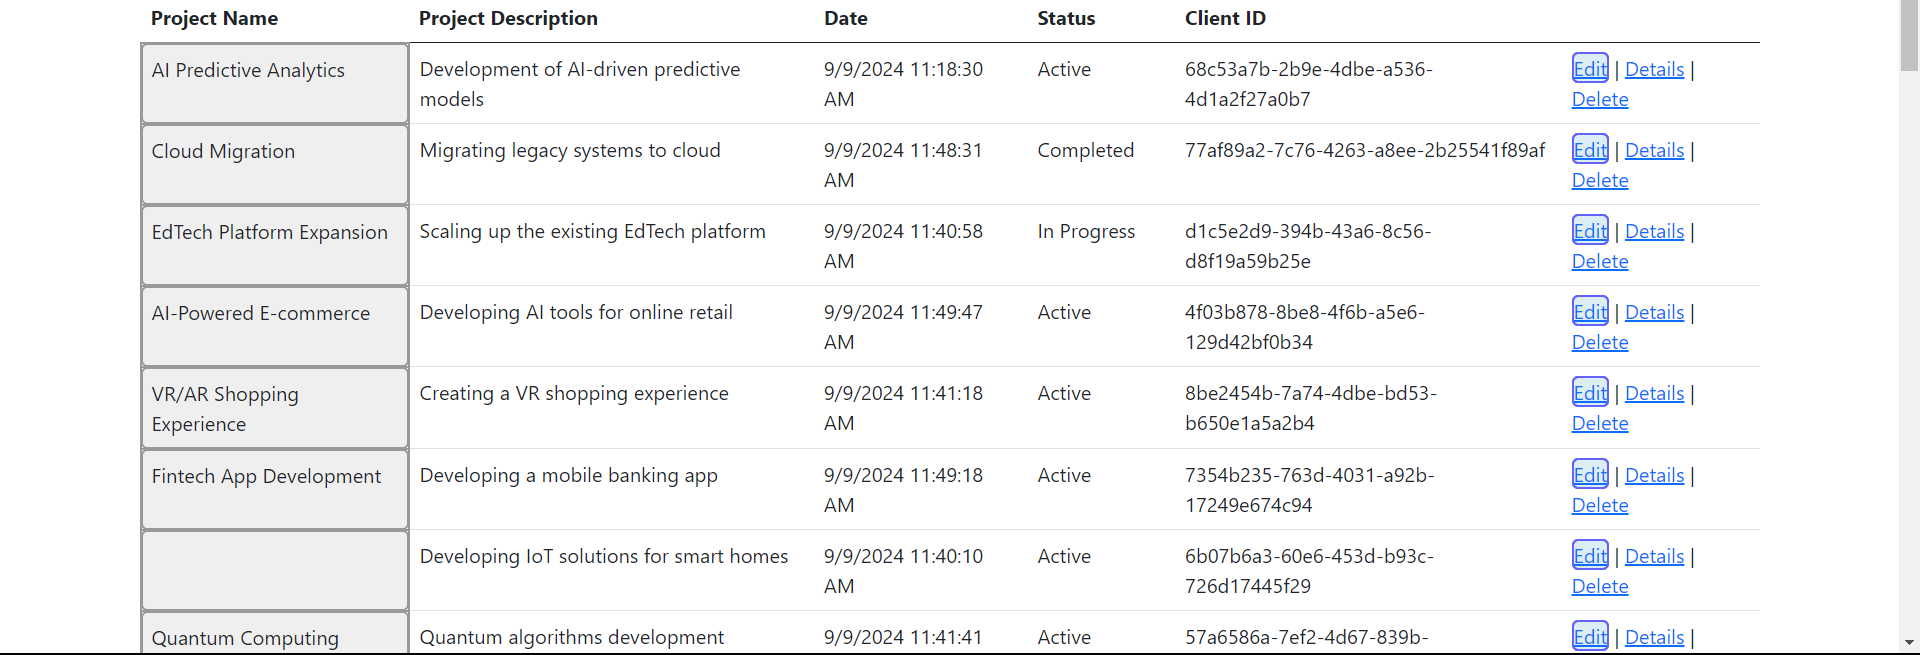
Task: Project to automate User Acceotance Testing (UAT) for NWU Tech Trends
Workflow: EditProjects

Step 1: get-text

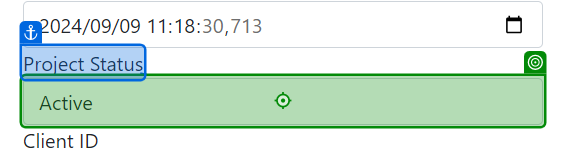
Step 2 [try]: type "Completed" into 'Project Status'

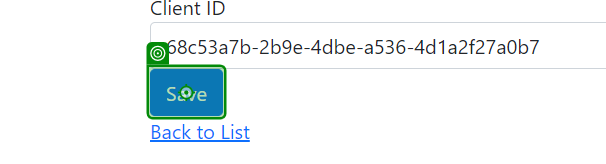
Step 3: click on 'Save' (repeated 2 times)